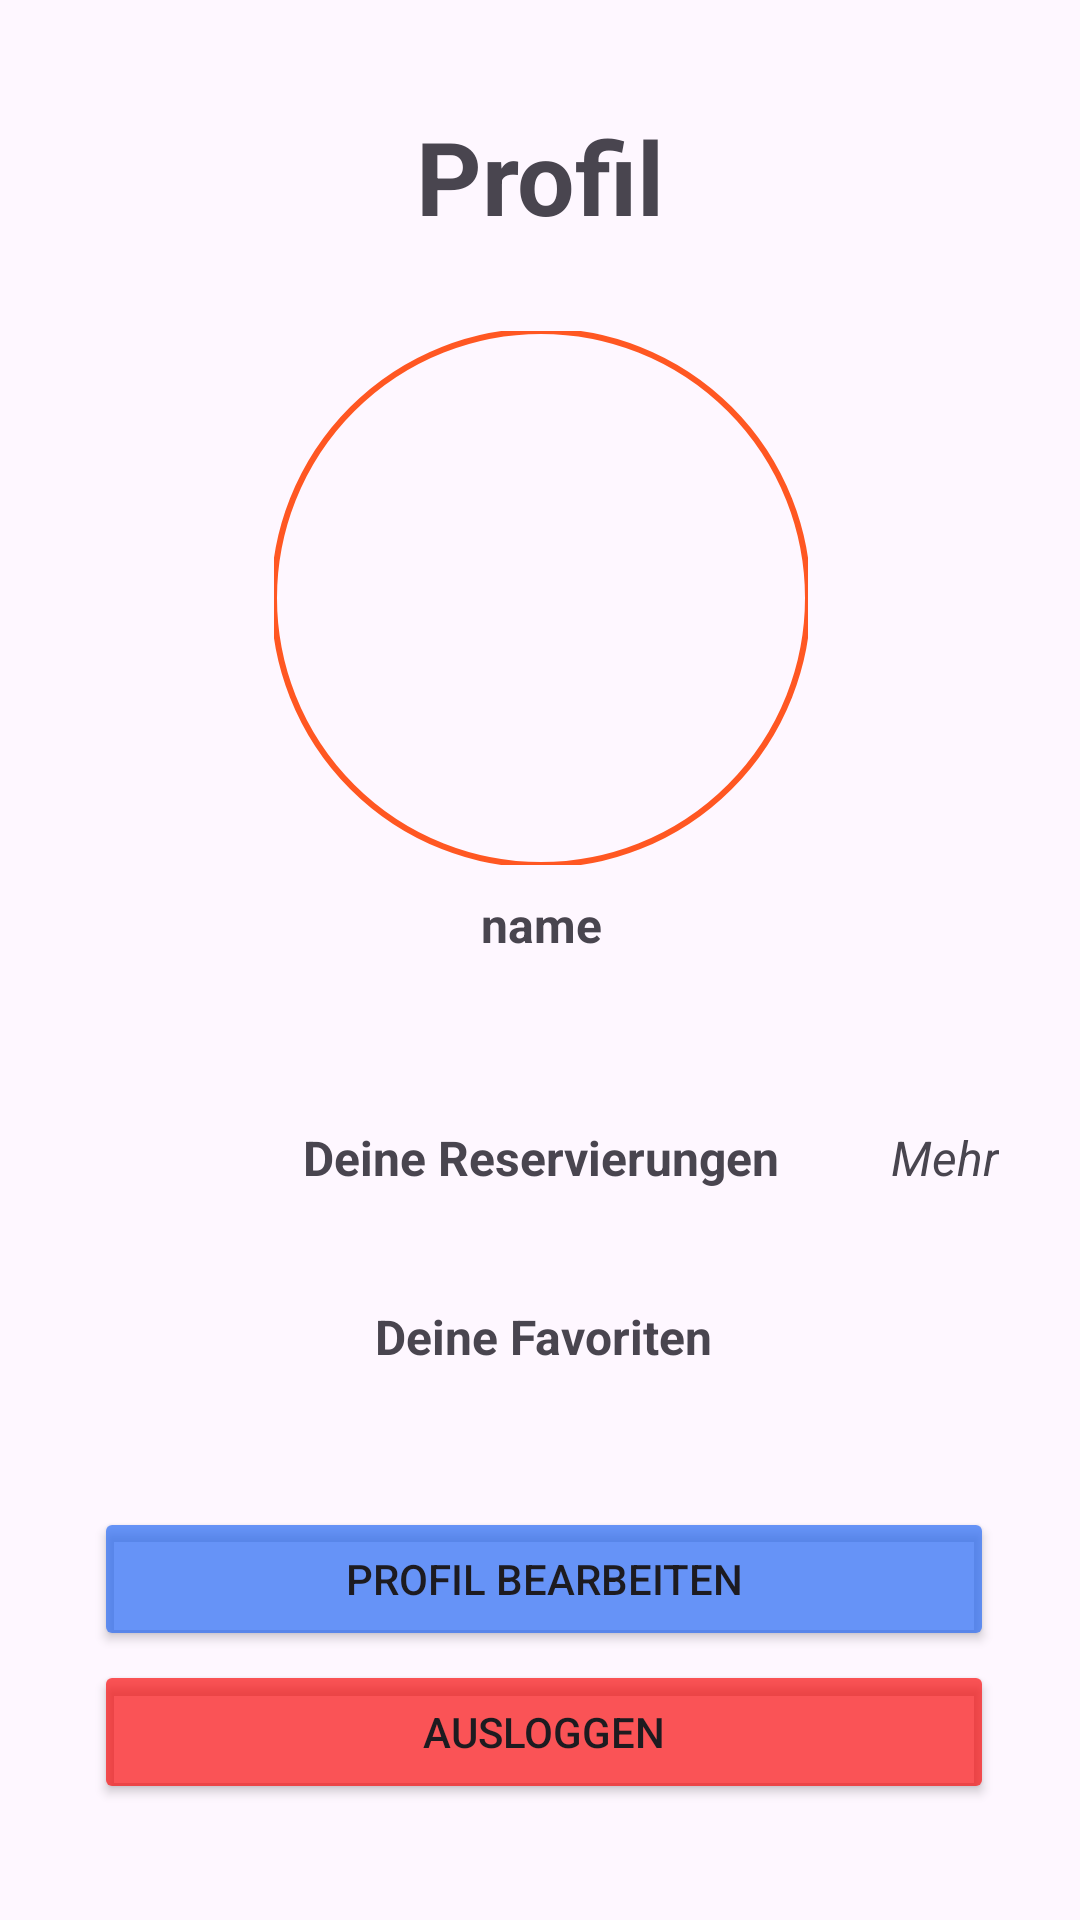

Android layout source for this screen:
<!-- AndroidManifest.xml: application theme Theme.RestuarantProjektApp -->
<!-- res/layout/fragment_profil.xml -->
<ScrollView xmlns:android="http://schemas.android.com/apk/res/android"
    xmlns:app="http://schemas.android.com/apk/res-auto"
    xmlns:tools="http://schemas.android.com/tools"
    android:layout_width="match_parent"
    android:layout_height="match_parent"
    tools:context="com.example.restaurantappprojektandroid.ui.profile.ProfilFragment">

    <androidx.constraintlayout.widget.ConstraintLayout
        android:layout_width="match_parent"
        android:layout_height="match_parent">

        <TextView
            android:id="@+id/tv_profil_name_title"
            android:layout_width="wrap_content"
            android:layout_height="wrap_content"
            android:layout_marginTop="8dp"
            android:text="name"
            android:textSize="16sp"
            android:textStyle="bold"
            app:layout_constraintEnd_toEndOf="@+id/iv_profil_pic_profil"
            app:layout_constraintStart_toStartOf="@+id/iv_profil_pic_profil"
            app:layout_constraintTop_toBottomOf="@+id/iv_profil_pic_profil" />

        <com.google.android.material.imageview.ShapeableImageView
            android:id="@+id/iv_profil_pic_profil"
            android:layout_width="180dp"
            android:layout_height="180dp"
            android:layout_marginTop="28dp"
            android:background="@drawable/profilbild_circle"
            android:scaleType="centerCrop"
            app:layout_constraintEnd_toEndOf="@+id/tv_title_profil"
            app:layout_constraintStart_toStartOf="@+id/tv_title_profil"
            app:layout_constraintTop_toBottomOf="@+id/tv_title_profil"
            tools:src="@tools:sample/avatars" />

        <TextView
            android:id="@+id/tv_profil_favoriten_title"
            android:layout_width="wrap_content"
            android:layout_height="wrap_content"
            android:layout_marginTop="32dp"
            android:text="Deine Favoriten"
            android:textSize="16sp"
            android:textStyle="bold"
            app:layout_constraintEnd_toEndOf="@+id/rv_reservation_item"
            app:layout_constraintHorizontal_bias="0.502"
            app:layout_constraintStart_toStartOf="@+id/rv_reservation_item"
            app:layout_constraintTop_toBottomOf="@+id/rv_reservation_item" />

        <TextView
            android:id="@+id/tv_profil_reservation_title"
            android:layout_width="wrap_content"
            android:layout_height="wrap_content"
            android:layout_marginTop="56dp"
            android:text="Deine Reservierungen"
            android:textSize="16sp"
            android:textStyle="bold"
            app:layout_constraintEnd_toEndOf="@+id/tv_profil_name_title"
            app:layout_constraintStart_toStartOf="@+id/tv_profil_name_title"
            app:layout_constraintTop_toBottomOf="@+id/tv_profil_name_title" />

        <androidx.recyclerview.widget.RecyclerView

            android:id="@+id/rv_reservation_item"
            android:layout_width="match_parent"
            android:layout_height="wrap_content"
            android:layout_marginTop="6dp"
            android:orientation="horizontal"
            app:layoutManager="androidx.recyclerview.widget.GridLayoutManager"
            app:layout_constraintEnd_toEndOf="@+id/tv_profil_reservation_title"
            app:layout_constraintStart_toStartOf="@+id/tv_profil_reservation_title"
            app:layout_constraintTop_toBottomOf="@+id/tv_profil_reservation_title"
            tools:listitem="@layout/reservation_item" />

        <androidx.recyclerview.widget.RecyclerView
            android:id="@+id/rv_favorite"
            android:layout_width="386dp"
            android:layout_height="wrap_content"
            android:layout_marginTop="6dp"
            android:orientation="horizontal"
            android:paddingTop="2dp"
            app:layoutManager="androidx.recyclerview.widget.GridLayoutManager"
            app:layout_constraintEnd_toEndOf="@+id/tv_profil_favoriten_title"
            app:layout_constraintHorizontal_bias="0.503"
            app:layout_constraintStart_toStartOf="@+id/tv_profil_favoriten_title"
            app:layout_constraintTop_toBottomOf="@+id/tv_profil_favoriten_title"
            tools:listitem="@layout/favorited_item" />

        <Button
            android:id="@+id/btn_ausloggen"
            android:layout_width="300dp"
            android:layout_height="wrap_content"
            android:layout_marginTop="3dp"
            android:backgroundTint="#ADFA0606"
            android:text="Ausloggen"
            app:layout_constraintEnd_toEndOf="@+id/btn_profil_setting"
            app:layout_constraintHorizontal_bias="0.0"
            app:layout_constraintStart_toStartOf="@+id/btn_profil_setting"
            app:layout_constraintTop_toBottomOf="@+id/btn_profil_setting"
            app:strokeColor="#C9C6C6"
            app:strokeWidth="1dp" />

        <Button
            android:id="@+id/btn_profil_setting"
            android:layout_width="300dp"
            android:layout_height="wrap_content"
            android:layout_marginTop="38dp"
            android:backgroundTint="#B4286BF4"
            android:text="Profil Bearbeiten"
            app:layout_constraintEnd_toEndOf="@+id/rv_favorite"
            app:layout_constraintHorizontal_bias="0.509"
            app:layout_constraintStart_toStartOf="@+id/rv_favorite"
            app:layout_constraintTop_toBottomOf="@+id/rv_favorite"
            app:strokeColor="#C9C6C6"
            app:strokeWidth="1dp" />

        <TextView
            android:id="@+id/tv_title_profil"
            android:layout_width="wrap_content"
            android:layout_height="wrap_content"
            android:layout_marginTop="36dp"
            android:text="Profil"
            android:textSize="34sp"
            android:textStyle="bold"
            app:layout_constraintEnd_toEndOf="parent"
            app:layout_constraintStart_toStartOf="parent"
            app:layout_constraintTop_toTopOf="parent" />

        <TextView
            android:id="@+id/placeholder_profil"
            android:layout_width="wrap_content"
            android:layout_height="20dp"
            android:text="placeholder!"
            android:visibility="invisible"
            app:layout_constraintEnd_toEndOf="@+id/btn_ausloggen"
            app:layout_constraintStart_toStartOf="@+id/btn_ausloggen"
            app:layout_constraintTop_toBottomOf="@+id/btn_ausloggen" />

        <TextView
            android:id="@+id/tv_mehr_reservation"
            android:layout_width="wrap_content"
            android:layout_height="wrap_content"
            android:layout_marginEnd="20dp"
            android:layout_marginBottom="6dp"
            android:text="Mehr"
            android:textSize="16sp"
            android:textStyle="italic"
            app:layout_constraintBottom_toTopOf="@+id/rv_reservation_item"
            app:layout_constraintEnd_toEndOf="parent"
            app:layout_constraintHorizontal_bias="0.842"
            app:layout_constraintStart_toEndOf="@+id/tv_profil_reservation_title" />

    </androidx.constraintlayout.widget.ConstraintLayout>
</ScrollView>
<!-- res/layout/reservation_item.xml (included above) -->
<?xml version="1.0" encoding="utf-8"?>
<androidx.constraintlayout.widget.ConstraintLayout xmlns:android="http://schemas.android.com/apk/res/android"
    xmlns:app="http://schemas.android.com/apk/res-auto"
    xmlns:tools="http://schemas.android.com/tools"
    android:layout_width="wrap_content"
    android:layout_height="wrap_content"
    android:layout_margin="5dp"
    android:background="@drawable/speisekarte_shape">

    <androidx.constraintlayout.widget.ConstraintLayout
        android:layout_width="327dp"
        android:layout_height="245dp"
        android:padding="16dp"
        app:layout_constraintTop_toTopOf="parent"
        tools:layout_editor_absoluteX="0dp">

        <com.google.android.material.imageview.ShapeableImageView
            android:id="@+id/iv_random_img"
            android:layout_width="match_parent"
            android:layout_height="132dp"
            android:layout_marginEnd="8dp"
            android:scaleType="centerCrop"
            android:src="@drawable/restaurant_reservation_pic_one"
            app:layout_constraintEnd_toEndOf="parent"
            app:layout_constraintHorizontal_bias="0.478"
            app:layout_constraintStart_toStartOf="parent"
            app:layout_constraintTop_toTopOf="parent"
            app:shapeAppearanceOverlay="@style/Restaurant_BilderRahmen_shape_style" />

        <TextView
            android:id="@+id/tv_personanzahl_"
            android:layout_width="wrap_content"
            android:layout_height="wrap_content"
            android:layout_marginTop="16dp"
            android:text="Personen:"
            android:textSize="16sp"
            android:textStyle="bold"
            app:layout_constraintStart_toStartOf="parent"
            app:layout_constraintTop_toBottomOf="@+id/iv_random_img" />

        <TextView
            android:id="@+id/tv_bestätigung_"
            android:layout_width="wrap_content"
            android:layout_height="wrap_content"
            android:layout_marginTop="24dp"
            android:layout_marginEnd="8dp"
            android:text="Bestätigt"
            android:textColor="#4CAF50"
            android:textSize="16sp"
            android:textStyle="bold|italic"
            app:layout_constraintEnd_toEndOf="parent"
            app:layout_constraintTop_toBottomOf="@+id/iv_random_img" />

        <TextView
            android:id="@+id/tv_wann_"
            android:layout_width="wrap_content"
            android:layout_height="wrap_content"
            android:layout_marginTop="16dp"
            android:text="Wann: "
            android:textSize="16sp"
            android:textStyle="bold"
            app:layout_constraintStart_toStartOf="parent"
            app:layout_constraintTop_toBottomOf="@+id/tv_personanzahl_" />

    </androidx.constraintlayout.widget.ConstraintLayout>

</androidx.constraintlayout.widget.ConstraintLayout>
<!-- res/layout/favorited_item.xml (included above) -->
<?xml version="1.0" encoding="utf-8"?>
<androidx.constraintlayout.widget.ConstraintLayout xmlns:android="http://schemas.android.com/apk/res/android"
    xmlns:app="http://schemas.android.com/apk/res-auto"
    xmlns:tools="http://schemas.android.com/tools"
    android:layout_width="wrap_content"
    android:layout_height="wrap_content">

    <androidx.cardview.widget.CardView
        android:layout_width="180dp"
        android:layout_height="200dp"
        android:layout_margin="5dp"
        android:background="@drawable/speisekarte_shape"
        app:cardBackgroundColor="#FFFFFF"
        app:cardCornerRadius="15dp"
        app:layout_constraintBottom_toBottomOf="parent"
        app:layout_constraintEnd_toEndOf="parent"
        app:layout_constraintHorizontal_bias="0.0"
        app:layout_constraintStart_toStartOf="parent"
        app:layout_constraintTop_toTopOf="parent">

        <LinearLayout
            android:layout_width="match_parent"
            android:layout_height="match_parent"
            android:orientation="vertical">

            <androidx.constraintlayout.widget.ConstraintLayout
                android:layout_width="match_parent"
                android:layout_height="match_parent">

                <com.google.android.material.imageview.ShapeableImageView
                    android:id="@+id/iv_favorite_profil"
                    android:layout_width="104dp"
                    android:layout_height="103dp"
                    android:layout_marginTop="8dp"
                    android:layout_marginBottom="12dp"
                    app:layout_constraintBottom_toTopOf="@+id/tv_favorite_name"
                    app:layout_constraintEnd_toEndOf="parent"
                    app:layout_constraintStart_toStartOf="parent"
                    app:layout_constraintTop_toTopOf="parent"
                    app:shapeAppearanceOverlay="@style/RoundedImageView"
                    tools:srcCompat="@tools:sample/avatars" />

                <TextView
                    android:id="@+id/tv_favorite_name"
                    android:layout_width="168dp"
                    android:layout_height="48dp"
                    android:layout_marginTop="12dp"
                    android:text="name"
                    android:textAlignment="center"
                    android:textSize="18sp"
                    android:textStyle="bold"
                    app:layout_constraintEnd_toEndOf="parent"
                    app:layout_constraintStart_toStartOf="parent"
                    app:layout_constraintTop_toBottomOf="@+id/iv_favorite_profil" />

                <TextView
                    android:id="@+id/tv_favorite_price"
                    android:layout_width="wrap_content"
                    android:layout_height="wrap_content"
                    android:layout_marginTop="2dp"
                    android:text="price"
                    android:textColor="#4CAF50"
                    android:textSize="18sp"
                    android:textStyle="italic"
                    app:layout_constraintEnd_toEndOf="@+id/tv_favorite_name"
                    app:layout_constraintStart_toStartOf="@+id/tv_favorite_name"
                    app:layout_constraintTop_toBottomOf="@+id/tv_favorite_name" />
            </androidx.constraintlayout.widget.ConstraintLayout>
        </LinearLayout>
    </androidx.cardview.widget.CardView>
</androidx.constraintlayout.widget.ConstraintLayout>
<!-- resources referenced by this layout -->
<resources>
  <!-- drawable profilbild_circle (drawable) -->
  <?xml version="1.0" encoding="utf-8"?>
  <shape xmlns:android="http://schemas.android.com/apk/res/android">
  
      <stroke
      android:color="#FF5722"
      android:width="2dp"/>
      <corners
          android:radius="300dp"/>
      <padding
          android:top="1dp"
          android:left="1dp"
          android:right="1dp"
          android:bottom="1dp"/>
  
  
  </shape>
  <!-- drawable speisekarte_shape (drawable) -->
  <?xml version="1.0" encoding="utf-8"?>
  <shape xmlns:android="http://schemas.android.com/apk/res/android">
  <corners
      android:radius="15dp"/>
      <stroke
          android:width="1dp"
          android:color="#DDC9C8C7"/>
      
  </shape>
  <style name="Restaurant_BilderRahmen_shape_style">
          <item name="cornerFamily">rounded</item>
          <item name="cornerSize">10%</item>
      </style>
  <style name="RoundedImageView">
          <item name="cornerFamily">rounded</item>
          <item name="cornerSize">16dp</item>
      </style>
  <style name="Theme.RestuarantProjektApp" parent="Base.Theme.RestuarantProjektApp" />
  <style name="Base.Theme.RestuarantProjektApp" parent="Theme.Material3.DayNight.NoActionBar">
          
          
      </style>
</resources>
